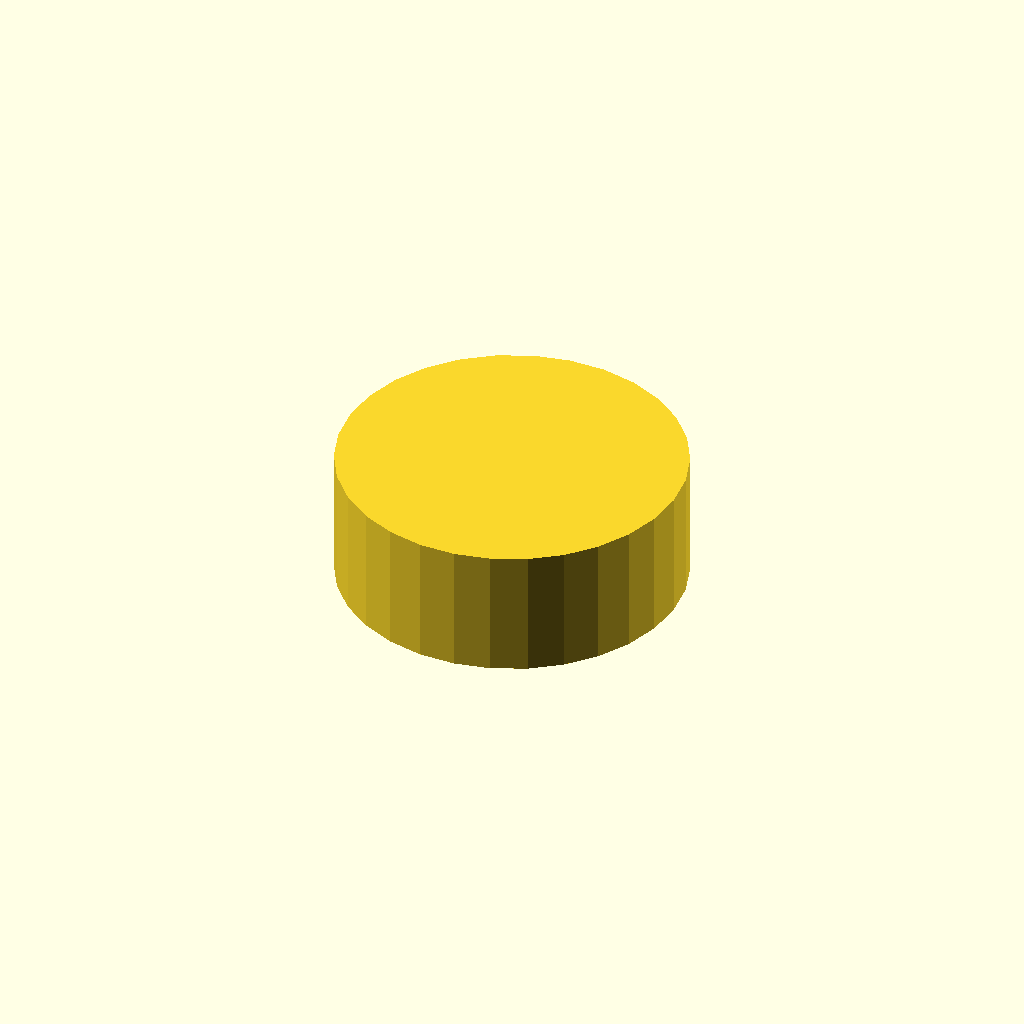
Cell 1: the model at its default parameters.
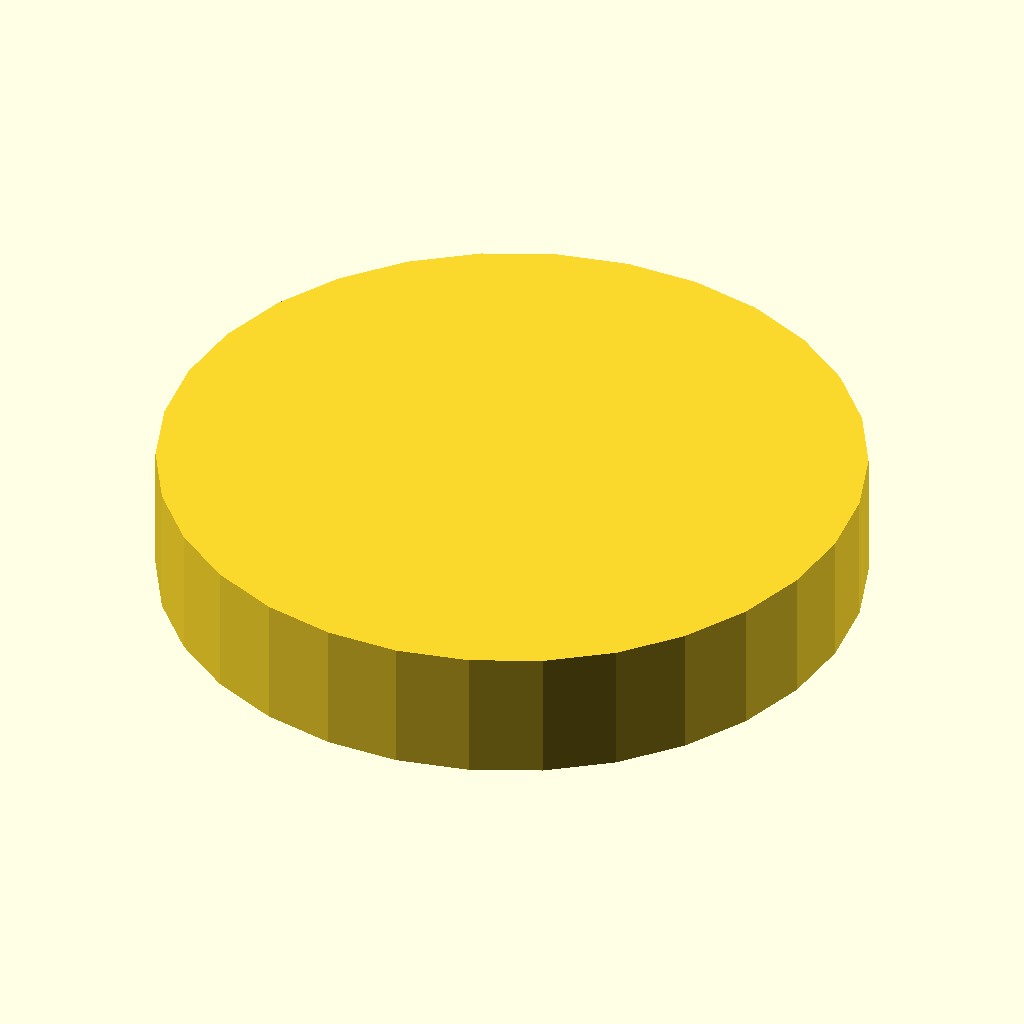
Cell 2: the same model with radius = 40.
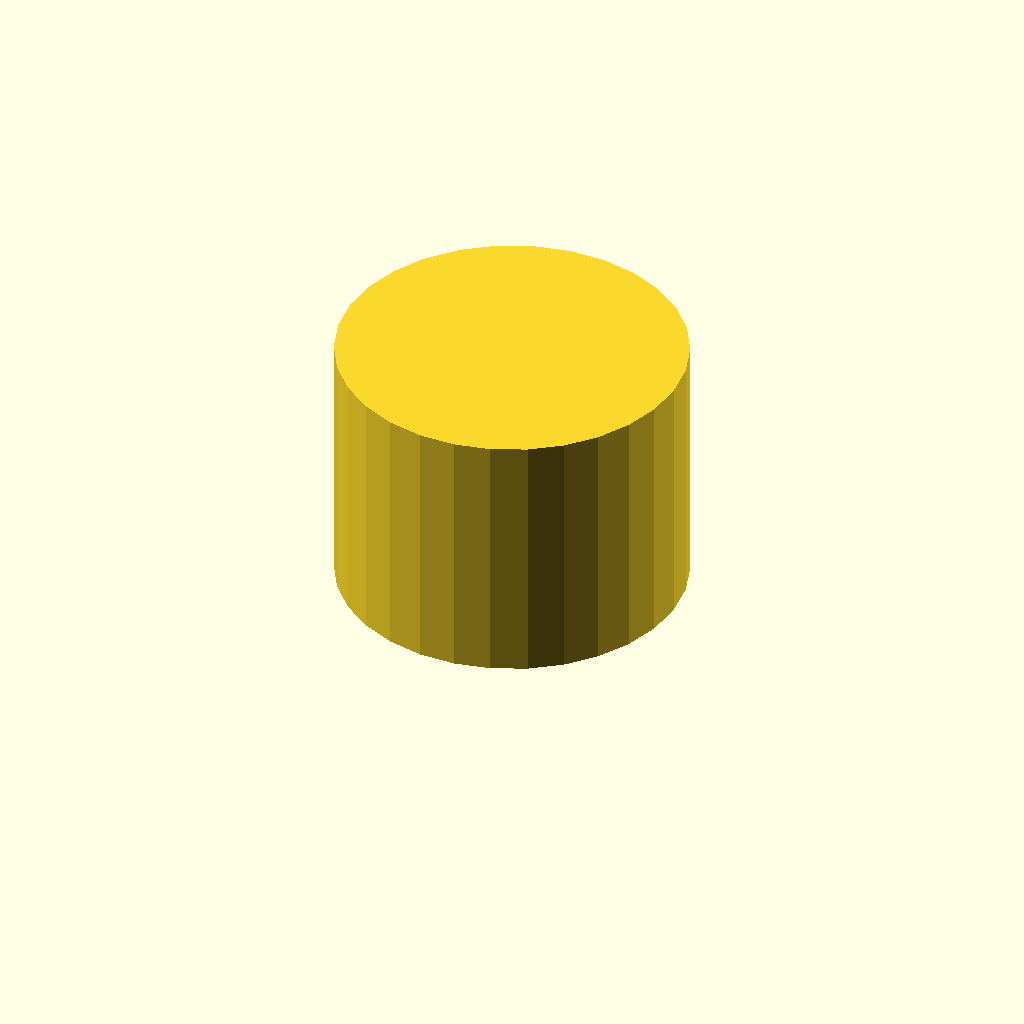
Cell 3 — height set to 30, the other parameters unchanged.
One fixed orthographic camera (rotation 55°, 0°, 25°; colour scheme Cornfield) for every cell.
The OpenSCAD source (train/evaluation/ThomasTheMaker_k-1b_20251029_030656/cone_target.scad):
// Cone target

// Parameters
radius = 20;
height = 15;
segments = 50;

// Cone
difference() {
  linear_extrude(height = height, convexity = 10)
    circle(r = radius);
}
Customizer parameters (derived from the source; name, type, default, range or options):
radius: number, default 20
height: number, default 15
segments: number, default 50
